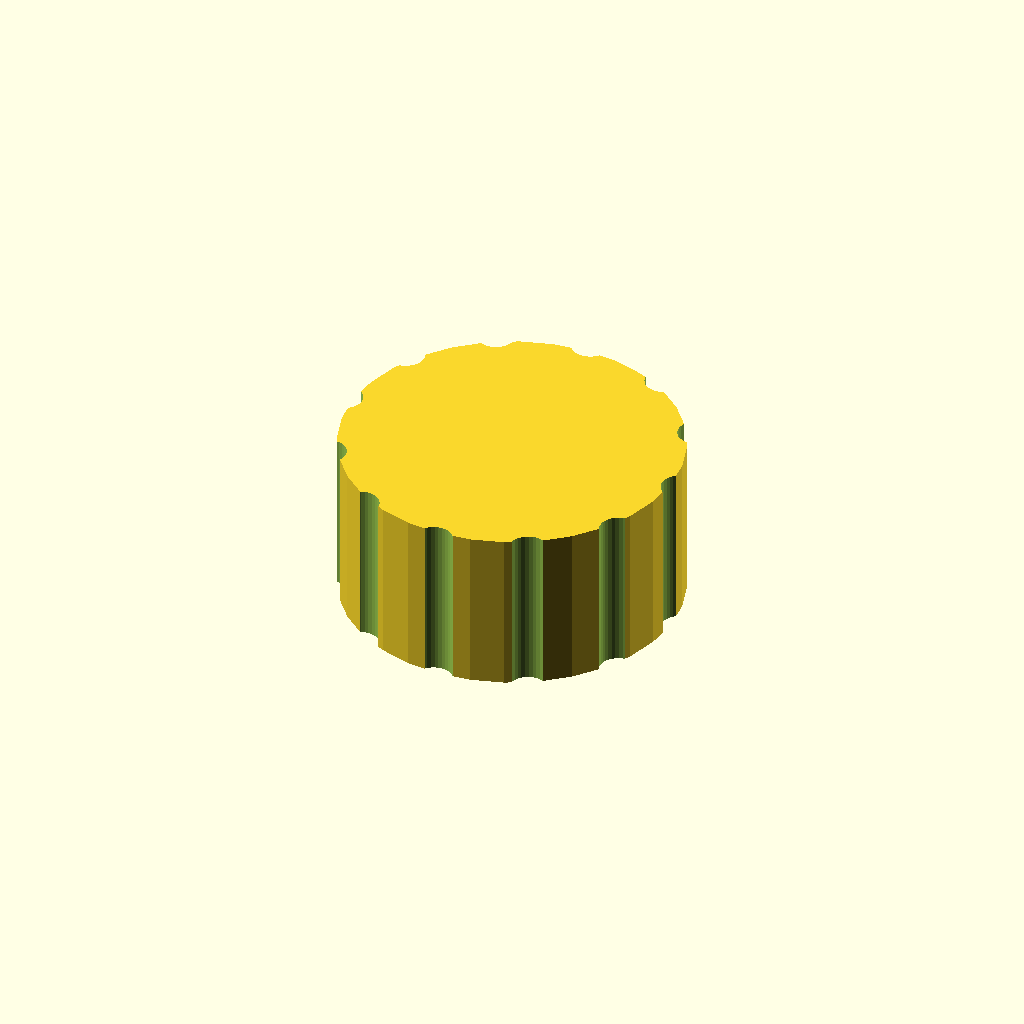
Cell 1: rendered with the file's own defaults.
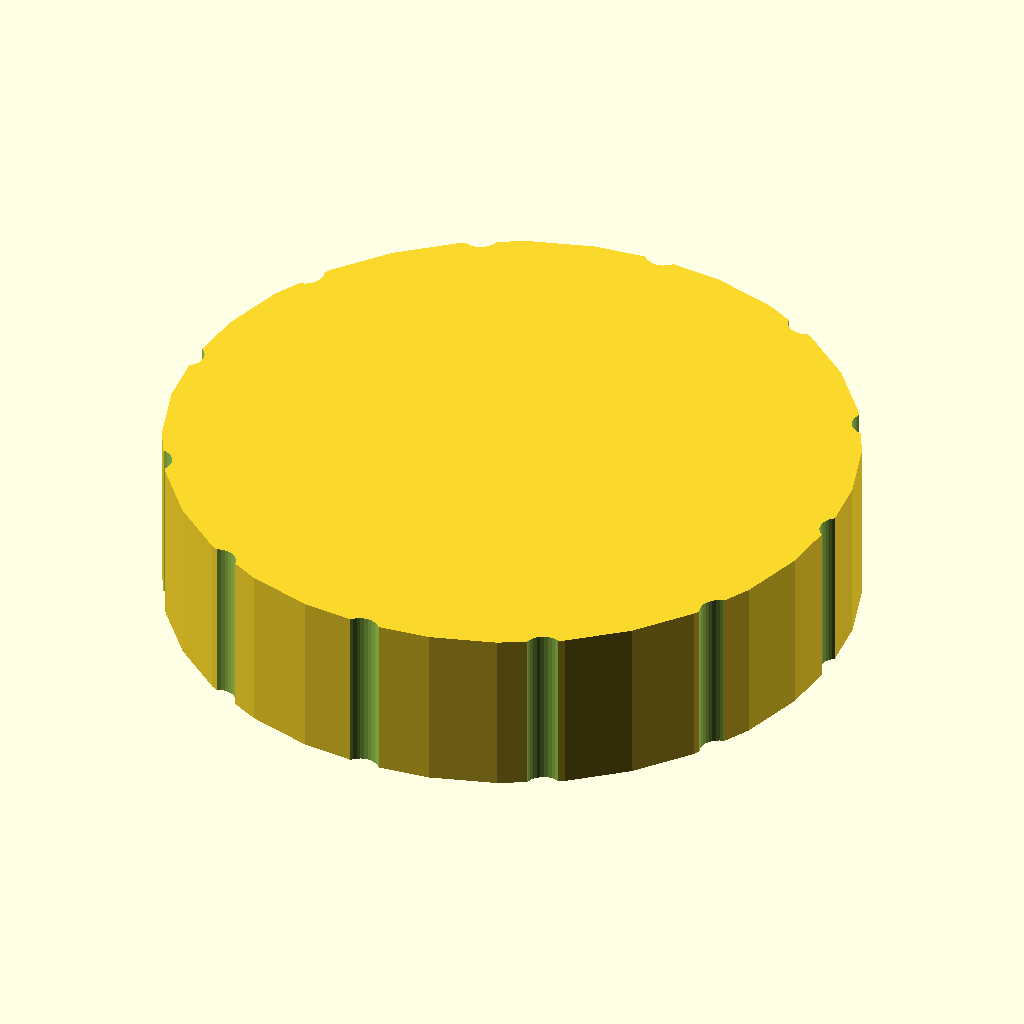
Cell 2 — outer_d set to 90, the other parameters unchanged.
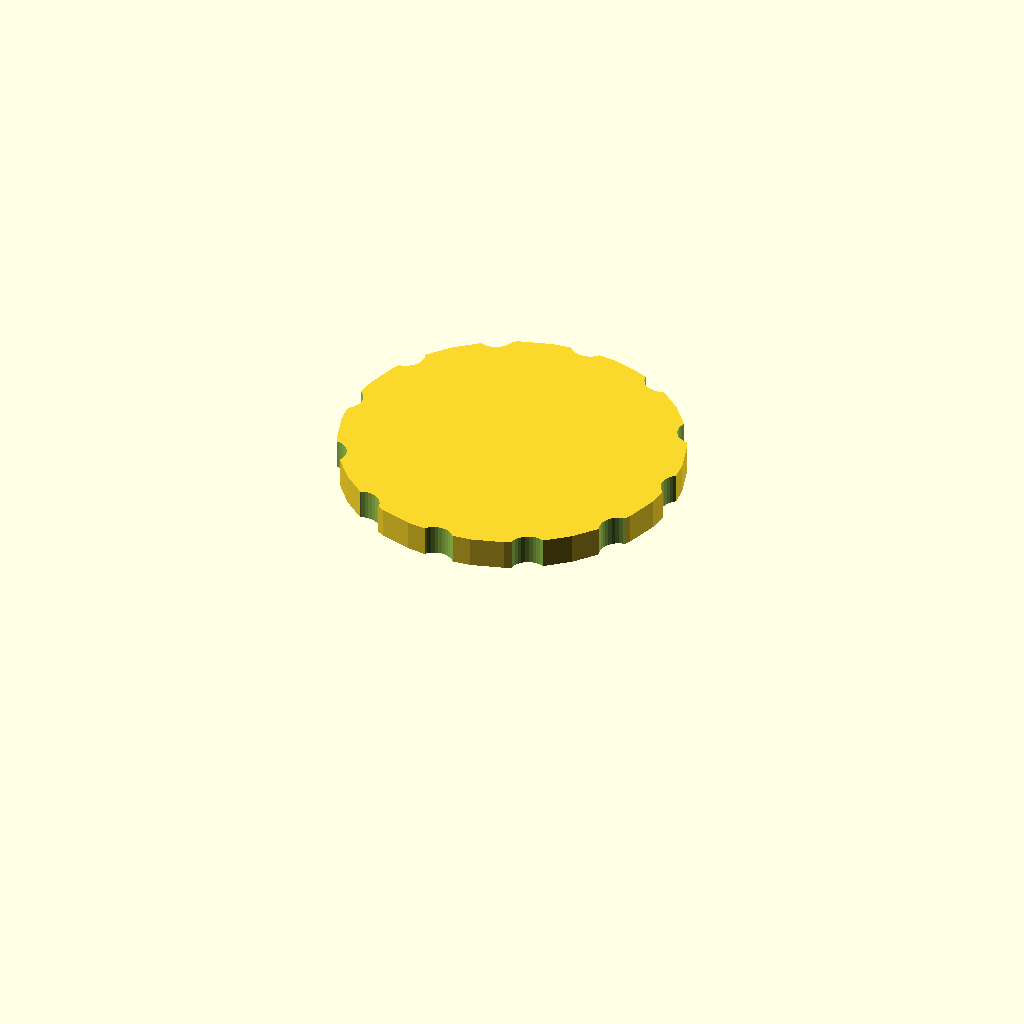
Cell 3: bore_d = 76 (everything else at default).
All cells are drawn from one camera (rotation 55°, 0°, 25°, orthographic, colour scheme Cornfield), so only the parameter changes between them.
OpenSCAD source file optional_data/data/gen3/threadcaps/part_0058.scad:
$fn = 32;

// ----------------------------------------------------------------------
// Threaded cap: 45 mm body, 22 mm tall, 38 mm threaded bore
// ----------------------------------------------------------------------

// --- parameters (mm) ---
outer_d = 45;             // cap outside diameter
body_h = 22;              // cap height
top_t = 4;                // closed top thickness
bore_d = 38;              // bore core diameter
pitch = 2;                // thread pitch
thread_d = 1.2;           // thread depth
thread_z = 3;             // thread start above the rim
thread_h = 12;            // threaded height
flutes = 12;              // number of knurl flutes
flute_d = 5;              // flute cutter diameter
flute_depth = 1.2;        // flute depth into the rim

difference() {
  union() {
    cylinder(h = 22, d = outer_d);
  }
  /* threaded bore, closed at the top */
  translate([0, 0, -2.5]) cylinder(h = 20.5, d = bore_d);
  translate([0, 0, 3]) rotate_extrude() polygon([[18, 0], [18, 12], [18.5, 12], [20.2, 11], [18.5, 10], [20.2, 9], [18.5, 8], [20.2, 7], [18.5, 6], [20.2, 5], [18.5, 4], [20.2, 3], [18.5, 0], [18, 0]]);
  /* knurl flutes around the rim */
  for (i = [0 : flutes - 1]) {
    a = i * 360 / flutes;
    translate([(outer_d / 2 + flute_d / 2 - flute_depth) * cos(a), (outer_d / 2 + flute_d / 2 - flute_depth) * sin(a), -2.5]) cylinder(h = body_h + 5, d = flute_d);
  }
}
Customizer parameters (derived from the source; name, type, default, range or options):
outer_d: number, default 45
body_h: number, default 22
top_t: number, default 4
bore_d: number, default 38
pitch: number, default 2
thread_d: number, default 1.2
thread_z: number, default 3
thread_h: number, default 12
flutes: number, default 12
flute_d: number, default 5
flute_depth: number, default 1.2
